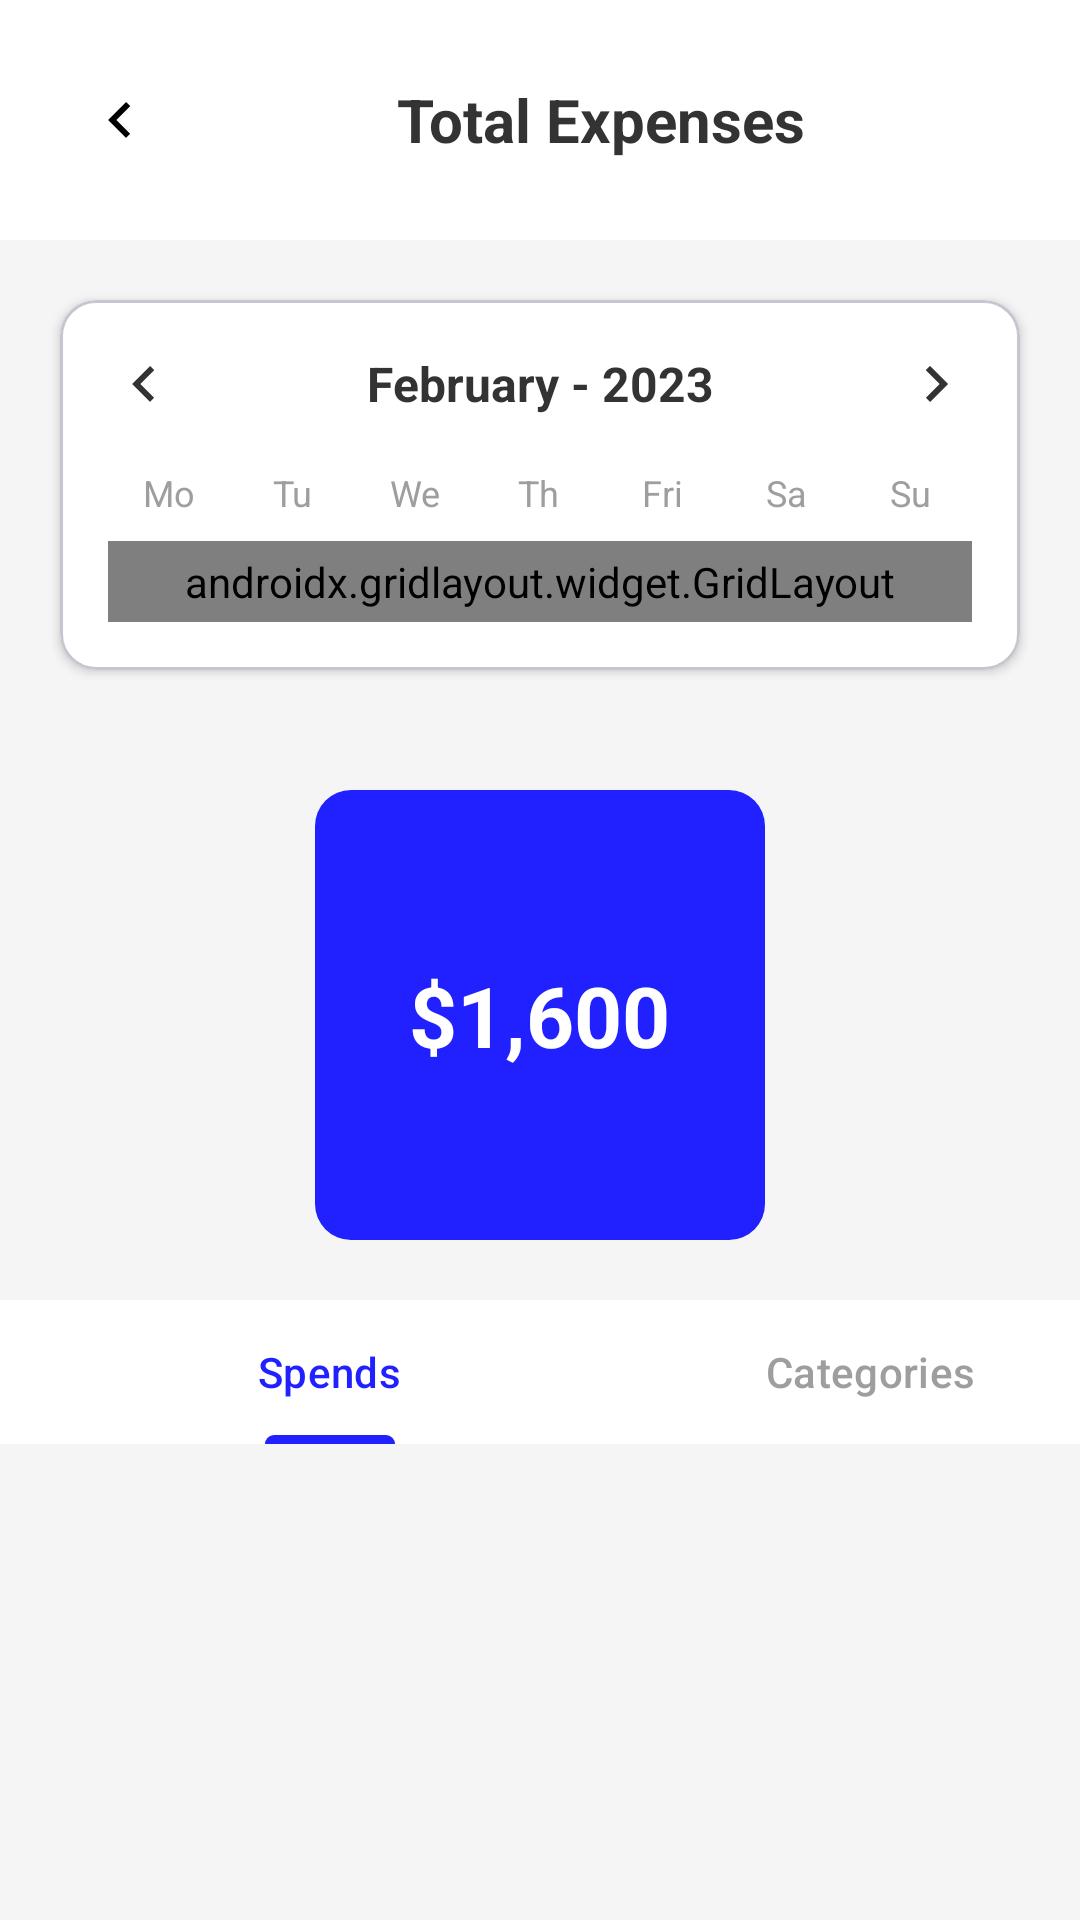

Layout XML and referenced resources for this Android screen:
<!-- AndroidManifest.xml: application theme Theme.ExpenseManagement -->
<!-- res/layout/activity_total_expenses.xml -->
<?xml version="1.0" encoding="utf-8"?>
<androidx.coordinatorlayout.widget.CoordinatorLayout xmlns:android="http://schemas.android.com/apk/res/android"
    xmlns:app="http://schemas.android.com/apk/res-auto"
    xmlns:tools="http://schemas.android.com/tools"
    android:layout_width="match_parent"
    android:layout_height="match_parent"
    android:background="#F5F5F5"
    tools:context=".transaction.TotalExpensesActivity">

    <androidx.core.widget.NestedScrollView
        android:layout_width="match_parent"
        android:layout_height="match_parent"
        android:fillViewport="true">

        <LinearLayout
            android:layout_width="match_parent"
            android:layout_height="wrap_content"
            android:orientation="vertical">

            
            <LinearLayout
                android:layout_width="match_parent"
                android:layout_height="wrap_content"
                android:orientation="horizontal"
                android:padding="20dp"
                android:gravity="center_vertical"
                android:background="@color/white">

                <ImageView
                    android:id="@+id/backButton"
                    android:layout_width="40dp"
                    android:layout_height="40dp"
                    android:src="@drawable/ic_arrow_left"
                    android:background="@drawable/close_bg"
                    android:padding="8dp"
                    android:scaleType="fitCenter"
                    android:clickable="true"
                    android:focusable="true" />

                <TextView
                    android:layout_width="0dp"
                    android:layout_height="wrap_content"
                    android:layout_weight="1"
                    android:text="Total Expenses"
                    android:textColor="@color/darkGray"
                    android:textSize="20sp"
                    android:textStyle="bold"
                    android:gravity="center" />
            </LinearLayout>

            
            <com.google.android.material.card.MaterialCardView
                android:layout_width="match_parent"
                android:layout_height="wrap_content"
                android:layout_margin="20dp"
                app:cardCornerRadius="12dp"
                app:cardElevation="2dp"
                app:cardBackgroundColor="@color/white">

                <LinearLayout
                    android:layout_width="match_parent"
                    android:layout_height="wrap_content"
                    android:orientation="vertical"
                    android:padding="16dp">

                    
                    <LinearLayout
                        android:layout_width="match_parent"
                        android:layout_height="wrap_content"
                        android:orientation="horizontal"
                        android:gravity="center_vertical">

                        <ImageView
                            android:id="@+id/prevMonthButton"
                            android:layout_width="24dp"
                            android:layout_height="24dp"
                            android:src="@drawable/ic_arrow_left"
                            android:tint="@color/darkGray"
                            android:clickable="true"
                            android:focusable="true" />

                        <TextView
                            android:id="@+id/monthYearText"
                            android:layout_width="0dp"
                            android:layout_height="wrap_content"
                            android:layout_weight="1"
                            android:text="February - 2023"
                            android:textColor="@color/darkGray"
                            android:textSize="16sp"
                            android:textStyle="bold"
                            android:gravity="center" />

                        <ImageView
                            android:id="@+id/nextMonthButton"
                            android:layout_width="24dp"
                            android:layout_height="24dp"
                            android:src="@drawable/ic_arrow_right"
                            android:tint="@color/darkGray"
                            android:clickable="true"
                            android:focusable="true" />
                    </LinearLayout>

                    
                    <LinearLayout
                        android:layout_width="match_parent"
                        android:layout_height="wrap_content"
                        android:orientation="horizontal"
                        android:layout_marginTop="16dp"
                        android:gravity="center">

                        <TextView
                            android:layout_width="0dp"
                            android:layout_height="wrap_content"
                            android:layout_weight="1"
                            android:text="Mo"
                            android:textColor="@color/placeholderGray"
                            android:textSize="12sp"
                            android:gravity="center" />
                        <TextView
                            android:layout_width="0dp"
                            android:layout_height="wrap_content"
                            android:layout_weight="1"
                            android:text="Tu"
                            android:textColor="@color/placeholderGray"
                            android:textSize="12sp"
                            android:gravity="center" />
                        <TextView
                            android:layout_width="0dp"
                            android:layout_height="wrap_content"
                            android:layout_weight="1"
                            android:text="We"
                            android:textColor="@color/placeholderGray"
                            android:textSize="12sp"
                            android:gravity="center" />
                        <TextView
                            android:layout_width="0dp"
                            android:layout_height="wrap_content"
                            android:layout_weight="1"
                            android:text="Th"
                            android:textColor="@color/placeholderGray"
                            android:textSize="12sp"
                            android:gravity="center" />
                        <TextView
                            android:layout_width="0dp"
                            android:layout_height="wrap_content"
                            android:layout_weight="1"
                            android:text="Fri"
                            android:textColor="@color/placeholderGray"
                            android:textSize="12sp"
                            android:gravity="center" />
                        <TextView
                            android:layout_width="0dp"
                            android:layout_height="wrap_content"
                            android:layout_weight="1"
                            android:text="Sa"
                            android:textColor="@color/placeholderGray"
                            android:textSize="12sp"
                            android:gravity="center" />
                        <TextView
                            android:layout_width="0dp"
                            android:layout_height="wrap_content"
                            android:layout_weight="1"
                            android:text="Su"
                            android:textColor="@color/placeholderGray"
                            android:textSize="12sp"
                            android:gravity="center" />
                    </LinearLayout>

                    
                    <androidx.gridlayout.widget.GridLayout
                        android:id="@+id/calendarGrid"
                        android:layout_width="match_parent"
                        android:layout_height="wrap_content"
                        android:layout_marginTop="8dp"
                        android:columnCount="7"
                        android:rowCount="6"
                        android:alignmentMode="alignMargins"
                        android:useDefaultMargins="false"
                        android:padding="4dp">
                    </androidx.gridlayout.widget.GridLayout>
                </LinearLayout>
            </com.google.android.material.card.MaterialCardView>

            
            <LinearLayout
                android:layout_width="match_parent"
                android:layout_height="wrap_content"
                android:orientation="vertical"
                android:gravity="center"
                android:layout_marginTop="20dp"
                android:layout_marginBottom="20dp">

                <FrameLayout
                    android:layout_width="150dp"
                    android:layout_height="150dp"
                    android:gravity="center">

                    <View
                        android:layout_width="150dp"
                        android:layout_height="150dp"
                        android:background="@drawable/login_button_background"
                        android:backgroundTint="@color/primaryBlue" />

                    <TextView
                        android:id="@+id/totalSpendAmount"
                        android:layout_width="wrap_content"
                        android:layout_height="wrap_content"
                        android:text="$1,600"
                        android:textColor="@color/white"
                        android:textSize="28sp"
                        android:textStyle="bold"
                        android:maxLines="1"
                        android:ellipsize="end"
                        android:layout_gravity="center" />
                </FrameLayout>

            </LinearLayout>

            
            <com.google.android.material.tabs.TabLayout
                android:id="@+id/tabLayout"
                android:layout_width="match_parent"
                android:layout_height="wrap_content"
                android:background="@color/white"
                android:paddingStart="20dp"
                android:paddingEnd="20dp"
                app:tabTextColor="@color/placeholderGray"
                app:tabSelectedTextColor="@color/primaryBlue"
                app:tabIndicatorColor="@color/primaryBlue"
                app:tabIndicatorHeight="3dp"
                app:tabMode="fixed"
                app:tabGravity="fill">

                <com.google.android.material.tabs.TabItem
                    android:layout_width="wrap_content"
                    android:layout_height="wrap_content"
                    android:text="Spends" />

                <com.google.android.material.tabs.TabItem
                    android:layout_width="wrap_content"
                    android:layout_height="wrap_content"
                    android:text="Categories" />
            </com.google.android.material.tabs.TabLayout>

            
            <androidx.viewpager2.widget.ViewPager2
                android:id="@+id/viewPager"
                android:layout_width="match_parent"
                android:layout_height="wrap_content"
                android:nestedScrollingEnabled="false" />

            
            <View
                android:layout_width="match_parent"
                android:layout_height="80dp" />
        </LinearLayout>
    </androidx.core.widget.NestedScrollView>

</androidx.coordinatorlayout.widget.CoordinatorLayout>
<!-- resources referenced by this layout -->
<resources>
  <color name="darkGray">#333333</color>
  <color name="placeholderGray">#9E9E9E</color>
  <color name="primaryBlue">#2121FF</color>
  <color name="white">#FFFFFFFF</color>
  <!-- drawable ic_arrow_left (drawable) -->
  <?xml version="1.0" encoding="utf-8"?>
  <vector xmlns:android="http://schemas.android.com/apk/res/android"
      android:width="24dp"
      android:height="24dp"
      android:viewportWidth="24"
      android:viewportHeight="24">
      <path
          android:fillColor="@android:color/black"
          android:pathData="M15.41,16.59L10.83,12l4.58,-4.59L14,6l-6,6 6,6 1.41,-1.41z"/>
  </vector>
  <!-- drawable ic_arrow_right (drawable) -->
  <?xml version="1.0" encoding="utf-8"?>
  <vector xmlns:android="http://schemas.android.com/apk/res/android"
      android:width="24dp"
      android:height="24dp"
      android:viewportWidth="24"
      android:viewportHeight="24">
      <path
          android:fillColor="@android:color/black"
          android:pathData="M8.59,16.59L13.17,12 8.59,7.41 10,6l6,6 -6,6 -1.41,-1.41z"/>
  </vector>
  <!-- drawable login_button_background (drawable) -->
  <?xml version="1.0" encoding="utf-8"?>
  <shape xmlns:android="http://schemas.android.com/apk/res/android"
      android:shape="rectangle">
      <solid android:color="@color/primaryBlue" />
      <corners android:radius="12dp" />
  </shape>
  <style name="Theme.ExpenseManagement" parent="Base.Theme.ExpenseManagement" />
  <style name="Base.Theme.ExpenseManagement" parent="Theme.Material3.DayNight.NoActionBar">
          
          <item name="colorPrimary">@color/primaryPurple</item>
          <item name="android:statusBarColor">@color/primaryPurple</item>
          <item name="android:textColor">@color/textMain</item>
          <item name="colorAccent">@color/primaryPurple</item>
          <item name="colorControlActivated">@color/primaryPurple</item>
      </style>
  <color name="primaryPurple">#2121FF</color>
  <color name="textMain">#292929</color>
</resources>
